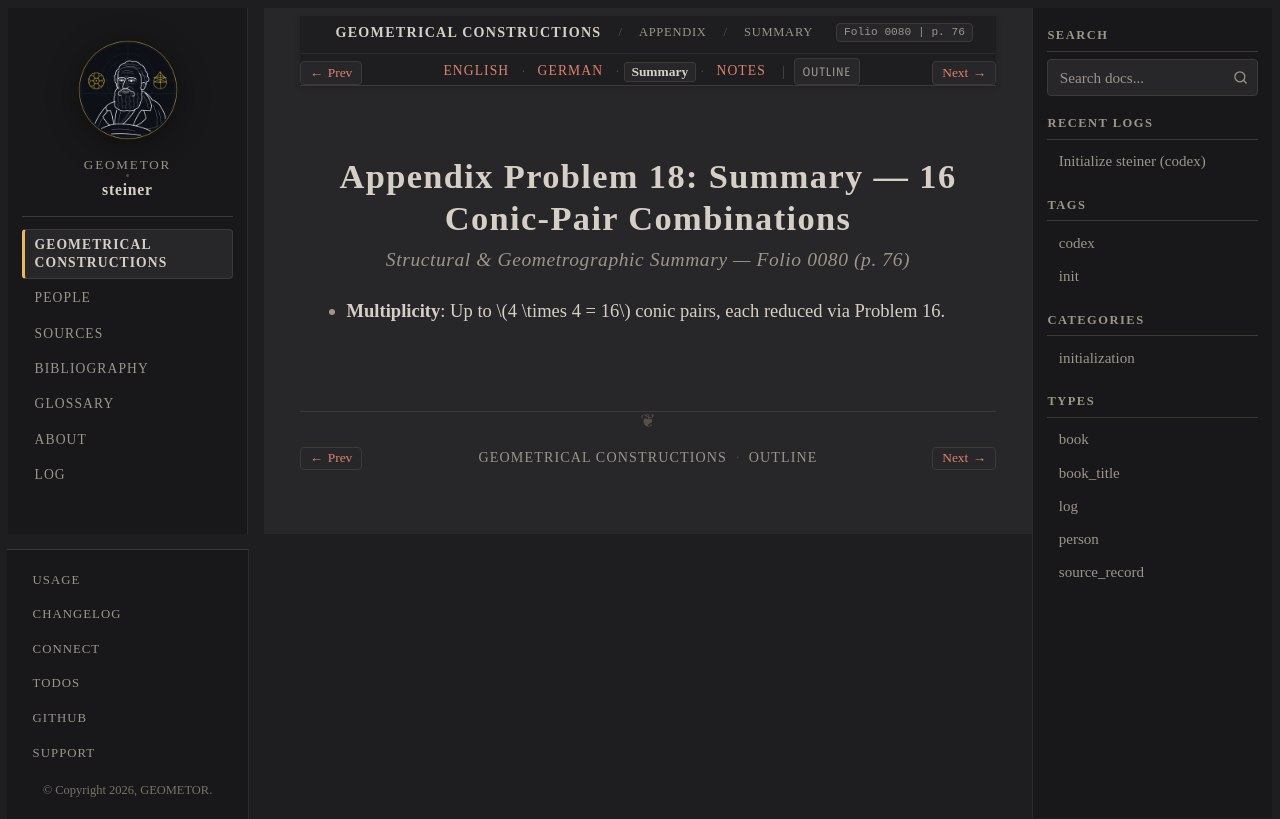

repository: geometor/steiner · page: constructionen_1833/appendix/problem_18/summary.html · generator: sphinx

:layout: book
:canonical_id: Prob. 18 (Summary)
:breadcrumb_title: Summary
:order: 19
:folio: 0080
:track_label: Summary
:tracks: English: index | German: de | Summary: summary | Notes: notes
:title: Appendix Problem 18: Summary — 16 Conic-Pair Combinations

Appendix Problem 18: Summary — 16 Conic-Pair Combinations
=========================================================

.. rubric:: Structural & Geometrographic Summary — Folio 0080 (p. 76)

* **Multiplicity**: Up to :math:`4 \times 4 = 16` conic pairs, each reduced via Problem 16.
